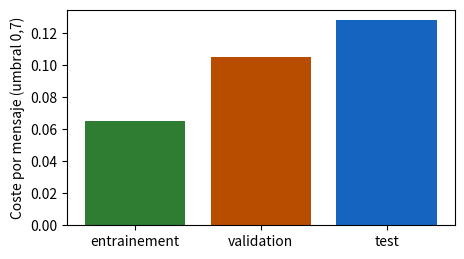
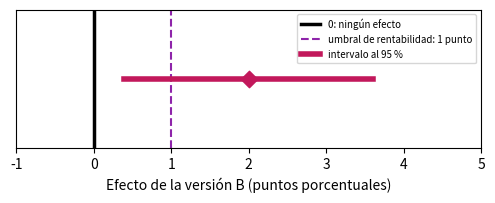
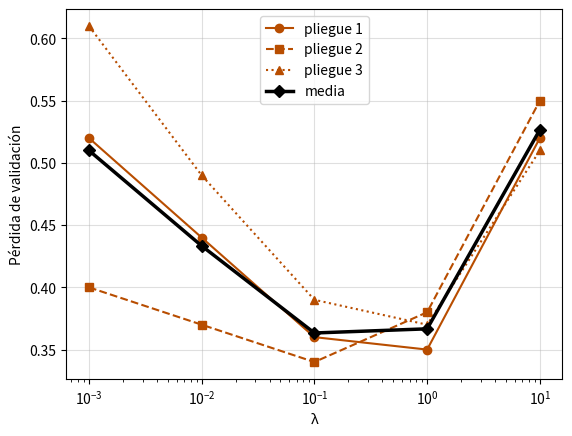
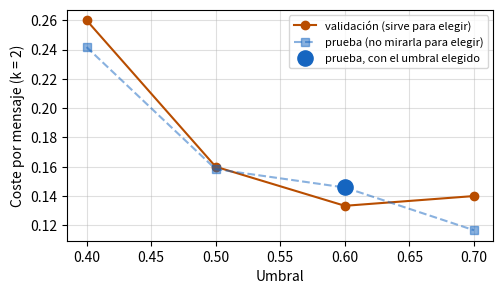
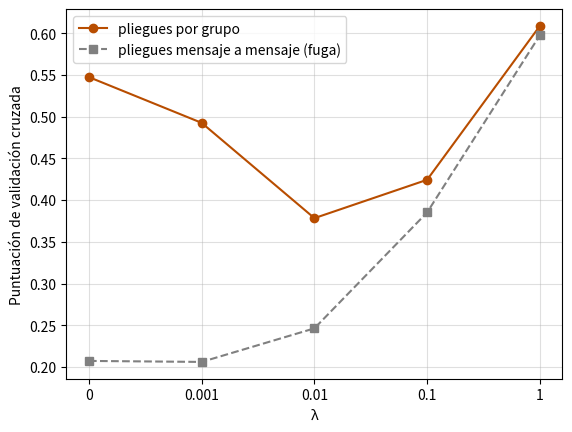

Recreate these plots in Python, in order.
import numpy as np
import pandas as pd
import matplotlib.pyplot as plt

# Colores del libro: un color por conjunto
SET_TRAIN, SET_VAL, SET_TEST = '#2e7d32', '#b84d00', '#1565c0'   # entrenamiento (verde), validación (naranja oscuro), prueba (azul)
SPAM, LEGIT = '#d62728', '#b9b6ae'
VERSION_A, VERSION_B, RESIDUAL, THRESHOLD = '#757575', '#00897b', '#c2185b', '#8e24aa'   # prueba A/B: A gris, B verde azulado


def sigmoid(z):
    return 1 / (1 + np.exp(-np.asarray(z, dtype=float)))


def mean_loss(labels, X, w, b):
    """Pérdida logarítmica media (ecuaciones 5.6 y 5.7)."""
    p = np.clip(sigmoid(X @ np.asarray(w, dtype=float) + b), 1e-12, 1 - 1e-12)
    y = np.asarray(labels, dtype=float)
    return float(np.mean(-(y * np.log(p) + (1 - y) * np.log(1 - p))))


FEATURE_NAMES = ['links', 'suspicious_words', 'length', 'capitals', 'hour', 'attachments', 'size', 'recipients']


def make_messages(seed=77):
    """Mensajes ficticios (ejercicio 6.4 y lección 6.4): 40 grupos, campañas de spam (grupos pares) o
    remitentes legítimos (grupos impares). Los mensajes de un grupo son casi idénticos. Solo las dos
    primeras características dependen de la etiqueta; las ocho están en unidades muy distintas."""
    rng = np.random.default_rng(seed)
    units = np.array([2, 1.5, 30, 0.2, 5, 1, 50, 3])
    offsets = np.array([3, 2, 200, 1, 12, 0, 500, 10])
    rows = []
    for g in range(40):
        spam = g % 2 == 0
        size = rng.integers(4, 15)
        base = rng.normal(0, 1, 8)
        base[:2] += 1.0 if spam else -1.0
        for _ in range(size):
            rows.append([g, int(spam)] + list((base + rng.normal(0, 0.3, 8)) * units + offsets))
    return pd.DataFrame(rows, columns=['group', 'spam'] + FEATURE_NAMES)


def fit(X, y, lam, l1=False, step_k=0.1, n_steps=3000):
    """Descenso de gradiente sobre la pérdida penalizada: L2 (ecuación 6.2) o L1 (ecuación 6.3). b no se penaliza."""
    w, b = np.zeros(X.shape[1]), 0.0
    for _ in range(n_steps):
        gap = sigmoid(X @ w + b) - y
        gw, gb = X.T @ gap / len(y), gap.mean()
        if l1:   # paso de gradiente, luego acercamos cada peso a 0 como mucho en pas × λ (sin cambiarle el signo)
            w = w - step_k * gw
            w = np.sign(w) * np.maximum(np.abs(w) - step_k * lam, 0)
        else:    # la derivada de λ × suma de los w² es 2λw
            w = w - step_k * (gw + 2 * lam * w)
        b -= step_k * gb
    return w, b

# Datos del capítulo 6, copiados de los archivos CSV del libro (no modificar)

# D6.1 — los tres conjuntos de la asociación: mensajes, spams y errores del filtro para un umbral
subsets = pd.DataFrame([
    ('entrainement', 600, 120, 0.7, 30, 3),
    ('validation', 200, 40, 0.3, 4, 14),
    ('validation', 200, 40, 0.5, 8, 6),
    ('validation', 200, 40, 0.7, 15, 2),
    ('test', 250, 50, 0.7, 20, 4)
], columns=['subset', 'messages', 'spams', 'threshold', 'fn', 'fp'])

# D6.2 — dos divisiones de los mismos mensajes: el conjunto de prueba, con umbral 0,7
leak = pd.DataFrame([
    ('aleatoire', 250, 50, 25, 1, 10, 4),
    ('par_campagne', 250, 50, 0, 0, 20, 4)
], columns=['split', 'messages', 'spams', 'copies_seen', 'missed_copies', 'missed_new', 'fp'])

# D6.3 — seis mensajes nuevos (validación de la lección 6.3)
six = pd.DataFrame([
    ('R1', 'spam', 4, 2),
    ('R2', 'legitime', 1, 3),
    ('R3', 'spam', 3, 4),
    ('R4', 'legitime', 0, 0),
    ('R5', 'spam', 5, 3),
    ('R6', 'legitime', 2, 1)
], columns=['message', 'label', 'links', 'suspicious_words'])

# D5.1 — los doce mensajes del capítulo 5 (entrenamiento de la lección 6.3)
twelve = pd.DataFrame([
    ('M1', 'spam', 5, 4),
    ('M2', 'legitime', 2, 0),
    ('M3', 'legitime', 4, 0),
    ('M4', 'spam', 3, 3),
    ('M5', 'legitime', 1, 0),
    ('M6', 'legitime', 2, 2),
    ('M7', 'spam', 2, 3),
    ('M8', 'legitime', 2, 1),
    ('M9', 'spam', 4, 4),
    ('M10', 'legitime', 1, 1),
    ('M11', 'legitime', 0, 0),
    ('M12', 'legitime', 0, 1)
], columns=['message', 'label', 'links', 'suspicious_words'])

# D6.E2 — la mediateca (ejercicio 6.2): conjuntos de validación y de prueba
media_library = pd.DataFrame([
    ('validation', 150, 30, 0.4, 3, 18),
    ('validation', 150, 30, 0.5, 6, 9),
    ('validation', 150, 30, 0.6, 10, 5),
    ('validation', 150, 30, 0.7, 15, 3),
    ('test', 240, 48, 0.4, 6, 26),
    ('test', 240, 48, 0.5, 10, 14),
    ('test', 240, 48, 0.6, 17, 9),
    ('test', 240, 48, 0.7, 22, 3)
], columns=['subset', 'messages', 'spams', 'threshold', 'fn', 'fp'])

# D6.4 — los tres pliegues de la asociación (lección 6.4): enlaces (media, desviación típica) y pérdidas de validación
folds = pd.DataFrame([
    (1, 270, 54, 2.10, 1.60, 0.29, 0.30),
    (2, 264, 52, 2.40, 1.90, 0.38, 0.33),
    (3, 266, 54, 2.20, 1.70, 0.33, 0.31)
], columns=['fold', 'messages', 'spams', 'mean_links', 'std_links', 'loss_l001', 'loss_l01'])

# D6.5 — la prueba A/B de la librería (lecciones 6.5 y 6.6)
bookshop = pd.DataFrame([
    ('A', 'carta actual', 2500, 200),
    ('B', 'envío gratuito', 2400, 240)
], columns=['version', 'description', 'customers', 'orders'])

# D6.E1 — validación cruzada de la mediateca (ejercicio 6.1): pérdida de cada pliegue para cinco λ
folds_lambda = pd.DataFrame([
    (1, 0.001, 0.52),
    (1, 0.01, 0.44),
    (1, 0.1, 0.36),
    (1, 1, 0.35),
    (1, 10, 0.52),
    (2, 0.001, 0.40),
    (2, 0.01, 0.37),
    (2, 0.1, 0.34),
    (2, 1, 0.38),
    (2, 10, 0.55),
    (3, 0.001, 0.61),
    (3, 0.01, 0.49),
    (3, 0.1, 0.39),
    (3, 1, 0.37),
    (3, 10, 0.51)
], columns=['fold', 'lambda', 'loss'])

# D6.E3 — reparto de cuatro grupos en los pliegues del voluntario (ejercicio 6.3)
folds_of_groups = pd.DataFrame([
    ('Montres', 'campaña de spam', 9, 8, 9),
    ('Colis en attente', 'campaña de spam', 5, 6, 4),
    ('Loterie', 'campaña de spam', 7, 7, 8),
    ('Lettre de la mairie', 'remitente legítimo', 4, 3, 5)
], columns=['group', 'kind', 'fold_1', 'fold_2', 'fold_3'])

# D6.E5 — la prueba A/B del teatro (ejercicio 6.5)
theater = pd.DataFrame([
    ('A', 'carta habitual', 1800, 126),
    ('B', 'carta con vídeo', 1750, 147)
], columns=['version', 'description', 'audience', 'bookings'])

# Lección 6.1 — coste por mensaje (ecuación 6.1), k = 3 para la asociación
k = 3
t = subsets.copy()
t['coste'] = t['fn'] + k * t['fp']
t['coste por mensaje'] = (t['coste'] / t['messages']).round(3)    # se divide por el tamaño DEL CONJUNTO
print(t.to_string(index=False))
val = t[t['subset'] == 'validation']
chosen = val.loc[val['coste por mensaje'].idxmin(), 'threshold']
print('umbral elegido en la validación:', chosen)
test = t[(t['subset'] == 'test') & (t['threshold'] == chosen)].iloc[0]
print(f"prueba, una sola vez: coste {test['coste']} sobre {test['messages']} mensajes = {test['coste por mensaje']:.3f} por mensaje")

a7 = t[t['threshold'] == 0.7]
colors = {'entrainement': SET_TRAIN, 'validation': SET_VAL, 'test': SET_TEST}
plt.figure(figsize=(5, 2.8))
plt.bar(a7['subset'], a7['coste por mensaje'], color=[colors[l] for l in a7['subset']])
plt.ylabel('Coste por mensaje (umbral 0,7)'); plt.show()

# Lección 6.2 — una fuga de datos: exhaustividad (recall) y coste por mensaje de las dos divisiones
for _, l in leak.iterrows():
    missed = l['missed_copies'] + l['missed_new']
    new_spams = l['spams'] - l['copies_seen']
    print(f"{l['split']:>12} : recall = {(l['spams'] - missed) / l['spams']:.2f}, "
          f"coste por mensaje = {(missed + 3 * l['fp']) / l['messages']:.3f}, "
          f"parte de spams nuevos no detectados = {l['missed_new']} / {new_spams} = {l['missed_new'] / new_spams:.2f}")

# Dividir las campañas, no los mensajes: pequeña demostración con 40 campañas de tamaño variable
rng = np.random.default_rng(6)
campaign = np.repeat(np.arange(40), rng.integers(5, 40, size=40))          # número de campaña de cada spam
at_random = rng.random(campaign.size) < 0.25                              # 25 % de los MENSAJES en la prueba
test_campaigns = rng.choice(40, size=10, replace=False)                         # 25 % de las CAMPAÑAS en la prueba
by_campaign = np.isin(campaign, test_campaigns)
for name, test_ in (('al azar', at_random), ('por campaña', by_campaign)):
    shared = len(set(campaign[test_]) & set(campaign[~test_]))
    print(f'{name:>12} : {test_.sum()} spams en la prueba, {shared} campañas presentes a la vez en la prueba y en otra parte')

# Lección 6.3 — sobreajuste: filtros A y B en el entrenamiento (doce mensajes) y en la validación (seis)
X12, y12 = twelve[['links', 'suspicious_words']].to_numpy(float), (twelve['label'] == 'spam').to_numpy(int)
X6, y6 = six[['links', 'suspicious_words']].to_numpy(float), (six['label'] == 'spam').to_numpy(int)
filters = {'A': ((1, 0.5), -4), 'B': ((-0.54, 4.39), -9.17)}
for name, (w, b) in filters.items():
    p6 = sigmoid(X6 @ np.array(w) + b)
    losses6 = -(y6 * np.log(p6) + (1 - y6) * np.log(1 - p6))
    print(f'filtro {name}: entrenamiento {mean_loss(y12, X12, w, b):.2f}, validación {mean_loss(y6, X6, w, b):.2f} '
          f'| pérdidas de los seis: {np.round(losses6, 2)}')

# Pérdida penalizada L2 (ecuación 6.2), λ = 0,05; la constante b no se penaliza
lam = 0.05
for name, (w, b) in filters.items():
    penalty = lam * np.sum(np.square(w))
    print(f'filtro {name}: suma de los cuadrados de los pesos = {np.sum(np.square(w)):.4f}, penalización = {penalty:.4f}, '
          f'pérdida penalizada = {mean_loss(y12, X12, w, b) + penalty:.2f}')

# La penalización depende de las unidades: enlaces contados en decenas, mismas predicciones, otra penalización
X12_tens = X12 / np.array([10, 1])
w_tens = (10, 0.5)
print('mismas probabilidades:', np.allclose(sigmoid(X12_tens @ np.array(w_tens) - 4), sigmoid(X12 @ np.array([1, 0.5]) - 4)),
      f'| penalización en unidades: {lam * (1 + 0.25):.4f}; en decenas: {lam * (100 + 0.25):.4f}')

# Lección 6.4 — estandarización en cada vuelta: media y desviación típica de los enlaces en los OTROS DOS pliegues
for k in range(3):
    others = folds[folds['fold'] != k + 1]
    n = others['messages'].sum()
    m = (others['messages'] * others['mean_links']).sum() / n
    # desviación típica de la unión de dos pliegues (división por n): media de los cuadrados menos el cuadrado de la media
    v = (others['messages'] * (others['std_links'] ** 2 + others['mean_links'] ** 2)).sum() / n - m ** 2
    print(f'vuelta {k + 1}: validación = pliegue {k + 1}, entrenamiento = {n} mensajes, media {m:.2f}, desviación típica {np.sqrt(v):.2f}')
print(f'mensaje con 6 enlaces del pliegue 3, en la vuelta 3: (6 - 2,25) / 1,76 = {(6 - 2.25) / 1.76:.2f}')

# Puntuación de validación cruzada (ecuación 6.4) de los dos valores de λ
for col, lam in (('loss_l001', 0.01), ('loss_l01', 0.1)):
    print(f'λ = {lam}: pérdidas de los pliegues {list(folds[col])}, VC = {folds[col].mean():.3f}')

# Lección 6.4 (final) — L1 y L2 sobre mensajes ficticios con ocho características (los mismos que en el ejercicio 6.4)
msgs = make_messages()
X8 = msgs[FEATURE_NAMES].to_numpy(float)
X8 = (X8 - X8.mean(0)) / X8.std(0)        # aquí, estandarización sobre todos los mensajes: simple demostración
y8 = msgs['spam'].to_numpy(float)
w_l2, _ = fit(X8, y8, 0.1)
w_l1, _ = fit(X8, y8, 0.1, l1=True)
print('pesos L2:', np.round(w_l2, 2))
print('pesos L1:', np.round(w_l1, 2))
print(f'pesos nulos: L2 {int(np.sum(np.abs(w_l2) < 1e-9))}, L1 {int(np.sum(np.abs(w_l1) < 1e-9))} '
      '(las dos primeras características son las únicas relacionadas con la etiqueta)')

# Lecciones 6.5 y 6.6 — la prueba A/B de la librería
a, b_ = bookshop.iloc[0], bookshop.iloc[1]
pA, pB = a['orders'] / a['customers'], b_['orders'] / b_['customers']
gap = pB - pA
print(f'tasa A = {100 * pA:.1f} %, tasa B = {100 * pB:.1f} %, diferencia = {100 * gap:.1f} puntos, '
      f'variación relativa = {100 * gap / pA:.0f} %')
seA, seB = np.sqrt(pA * (1 - pA) / a['customers']), np.sqrt(pB * (1 - pB) / b_['customers'])
se = np.sqrt(seA ** 2 + seB ** 2)                          # ecuación 6.6: se suman los CUADRADOS
low, high = gap - 1.96 * se, gap + 1.96 * se           # ecuación 6.7
print(f'EE de A = {100 * seA:.2f} punto, EE de B = {100 * seB:.2f} punto, EE de la diferencia = {100 * se:.2f} punto')
print(f'intervalo de confianza al 95 %: de {100 * low:.1f} a {100 * high:.1f} puntos')
print(f'para 40 000 suscriptores: {40000 * gap:.0f} pedidos más (de {40000 * low:.0f} a {40000 * high:.0f})')

plt.figure(figsize=(6, 1.8))
plt.axvline(0, color='black', linewidth=2.5, label='0: ningún efecto')
plt.axvline(1, color=THRESHOLD, linestyle='--', label='umbral de rentabilidad: 1 punto')
plt.plot([100 * low, 100 * high], [0, 0], color=RESIDUAL, linewidth=4, label='intervalo al 95 %')
plt.scatter([100 * gap], [0], marker='D', s=70, color=RESIDUAL, zorder=3)
plt.yticks([]); plt.xlim(-1, 5); plt.xlabel('Efecto de la versión B (puntos porcentuales)')
plt.legend(fontsize=7, loc='upper right'); plt.show()

# Lección 6.6 — el coste por mensaje de la prueba (lección 6.1) es una media: mismo razonamiento
costs = np.array([1] * 20 + [3] * 4 + [0] * 226)            # 20 spams no detectados, 4 falsas alarmas, 226 sin coste
se_c = costs.std() / np.sqrt(len(costs))                     # desviación típica (división por n) / raíz de n
print(f'coste por mensaje = {costs.mean():.3f}, desviación típica = {costs.std():.3f}, EE = {se_c:.3f}, '
      f'intervalo: de {costs.mean() - 1.96 * se_c:.2f} a {costs.mean() + 1.96 * se_c:.2f}')

means = folds_lambda.groupby('lambda')['loss'].mean()     # VC(λ): media de los tres pliegues
lam_chosen = means.idxmin()

# Comprobación de a) y b)
if means is None or lam_chosen is None:
    print('aún sin completar. Completa las dos líneas.')
else:
    print('medias:', means.round(3).to_dict(), '→',
          'correcto' if np.allclose(means.values, [0.51, 1.3 / 3, 1.09 / 3, 1.1 / 3, 1.58 / 3]) else 'revisar')
    print('λ elegido:', lam_chosen, '→', 'correcto' if lam_chosen == 0.1 else 'revisar')
    print('elección de cada pliegue por separado:', folds_lambda.loc[folds_lambda.groupby('fold')['loss'].idxmin(), ['fold', 'lambda']].values.tolist())
    for k, (style, marker) in enumerate((('-', 'o'), ('--', 's'), (':', '^'))):
        d = folds_lambda[folds_lambda['fold'] == k + 1]
        plt.plot(d['lambda'], d['loss'], style, marker=marker, color=SET_VAL, label=f'pliegue {k + 1}')
    plt.plot(means.index, means.values, 'D-', color='black', linewidth=2.5, label='media')
    plt.xscale('log'); plt.xlabel('λ'); plt.ylabel('Pérdida de validación'); plt.legend(); plt.grid(alpha=0.4); plt.show()

def cost_per_message(fn, fp, n, k):
    return (fn + k * fp) / n                    # se divide por el tamaño del conjunto


def threshold_choice(validation_table, k):
    """Devuelve el umbral cuyo coste por mensaje es el más pequeño en la validación."""
    costs = [cost_per_message(l.fn, l.fp, l.messages, k) for l in validation_table.itertuples()]
    return validation_table['threshold'].iloc[int(np.argmin(costs))]   # aquí no se mira la prueba

# Comprobación de a) y b), y después el protocolo
k_med = 2
valid = media_library[media_library['subset'] == 'validation']
test_med = media_library[media_library['subset'] == 'test']
if cost_per_message(3, 18, 150, 2) is None or threshold_choice(valid, k_med) is None:
    print('aún sin completar. Completa las funciones.')
else:
    cv = [cost_per_message(l.fn, l.fp, l.messages, k_med) for l in valid.itertuples()]
    print('validación, coste por mensaje:', np.round(cv, 3), '→',
          'correcto' if np.allclose(cv, [39 / 150, 24 / 150, 20 / 150, 21 / 150]) else 'revisar')
    s = threshold_choice(valid, k_med)
    print(f'umbral elegido en la validación: {s} →', 'correcto' if s == 0.6 else 'revisar')
    l = test_med[test_med['threshold'] == s].iloc[0]                    # UNA sola fila de la prueba
    ct = cost_per_message(l.fn, l.fp, l.messages, k_med)
    print(f'prueba, solo con el umbral {s}: {ct:.3f} por mensaje →', 'correcto' if abs(ct - 35 / 240) < 1e-9 else 'revisar')
    # e) Lo que hace el colega: mira TODAS las filas de la prueba y se queda con la mejor
    ct_all = [cost_per_message(r.fn, r.fp, r.messages, k_med) for r in test_med.itertuples()]
    s_coll = test_med['threshold'].iloc[int(np.argmin(ct_all))]
    print(f'anuncio del colega: umbral {s_coll}, {min(ct_all):.3f} por mensaje (elegido en la prueba: demasiado optimista);',
          f'anuncio honesto: umbral {s}, {ct:.3f} por mensaje →',
          'correcto' if s_coll == 0.7 and abs(min(ct_all) - 28 / 240) < 1e-9 else 'revisar')
    plt.figure(figsize=(5.5, 3))
    plt.plot(valid['threshold'], cv, 'o-', color=SET_VAL, label='validación (sirve para elegir)')
    plt.plot(test_med['threshold'], ct_all, 's--', color=SET_TEST, alpha=0.5, label='prueba (no mirarla para elegir)')
    plt.scatter([s], [ct], s=120, color=SET_TEST, zorder=3, label='prueba, con el umbral elegido')
    plt.xlabel('Umbral'); plt.ylabel('Coste por mensaje (k = 2)'); plt.legend(fontsize=8); plt.grid(alpha=0.4); plt.show()

def split_groups(allocation):
    """allocation: una tabla con una columna 'group' y las columnas 'fold_1', 'fold_2', 'fold_3'
    (número de mensajes del grupo en cada pliegue). Devuelve la lista de los grupos divididos."""
    n_folds = (allocation[['fold_1', 'fold_2', 'fold_3']] > 0).sum(axis=1)   # ¿en cuántos pliegues está el grupo?
    return list(allocation.loc[n_folds > 1, 'group'])

# Comprobación de b) y d)
proposal = pd.DataFrame([('Montres', 26, 0, 0), ('Colis en attente', 0, 0, 15),
                            ('Loterie', 0, 22, 0), ('Lettre de la mairie', 0, 0, 12)],
                           columns=['group', 'fold_1', 'fold_2', 'fold_3'])
if split_groups(folds_of_groups) is None:
    print('aún sin completar. Completa la función.')
else:
    print('pliegues del voluntario, grupos divididos:', split_groups(folds_of_groups), '→',
          'correcto' if len(split_groups(folds_of_groups)) == 4 else 'revisar')
    print('reparto corregido, grupos divididos:', split_groups(proposal), '| tamaños de los pliegues:',
          proposal[['fold_1', 'fold_2', 'fold_3']].sum().tolist(), '→',
          'correcto' if split_groups(proposal) == [] else 'revisar')
    print('vuelta 1: copias de « Montres » vistas en el entrenamiento =', int(folds_of_groups.loc[0, ['fold_2', 'fold_3']].sum()),
          ', en la validación =', int(folds_of_groups.loc[0, 'fold_1']))

# Los mensajes del ejercicio: 30 grupos para la validación cruzada, 10 grupos apartados para la prueba
msgs = make_messages()
test_ = msgs['group'] >= 30
X_cv, y_cv, g_cv = msgs.loc[~test_, FEATURE_NAMES].to_numpy(float), msgs.loc[~test_, 'spam'].to_numpy(float), msgs.loc[~test_, 'group'].to_numpy()
X_test, y_test = msgs.loc[test_, FEATURE_NAMES].to_numpy(float), msgs.loc[test_, 'spam'].to_numpy(float)
print(f'{len(msgs)} mensajes, {msgs.group.nunique()} grupos; validación cruzada: {len(y_cv)} mensajes; prueba: {len(y_test)} mensajes')
print(msgs[FEATURE_NAMES].describe().loc[['mean', 'std']].round(1))     # unidades muy distintas

def group_folds(groups, K):
    """Número de pliegue (0 a K - 1) de cada mensaje: los grupos, ordenados de menor a mayor, se reparten
    por turnos en los pliegues; todos los mensajes de un grupo reciben el mismo pliegue."""
    ranks = {g: i % K for i, g in enumerate(np.unique(groups))}
    return np.array([ranks[g] for g in groups])


def standardization(X_train, X_val):
    """Estandariza X_train y X_val con la media y la desviación típica de X_train SOLAMENTE."""
    m, s = X_train.mean(axis=0), X_train.std(axis=0)
    return (X_train - m) / s, (X_val - m) / s


def cv_score(lam, folds_, K=3):
    """Ecuación 6.4: media, sobre las K vueltas, de la pérdida SIN penalización en el pliegue de validación."""
    losses = []
    for k in range(K):
        train, val = folds_ != k, folds_ == k
        Xe, Xv = standardization(X_cv[train], X_cv[val])          # números calculados dentro de la vuelta, sobre el entrenamiento
        w, b = fit(Xe, y_cv[train], lam)
        losses.append(mean_loss(y_cv[val], Xv, w, b))     # se juzgan las predicciones, sin penalización
    return float(np.mean(losses))

# Comprobación de b) y c)
LAMBDAS = [0, 0.001, 0.01, 0.1, 1]
p_g = group_folds(g_cv, 3)
if p_g is None or standardization(X_cv, X_cv)[0] is None or cv_score(0.1, p_g) is None:
    print('aún sin completar. Completa las tres funciones.')
else:
    splits = sum(len(set(p_g[g_cv == g])) > 1 for g in np.unique(g_cv))
    print(f'pliegues por grupo: {np.bincount(p_g).tolist()} mensajes, {splits} grupo(s) dividido(s) →',
          'correcto' if splits == 0 and set(p_g) == {0, 1, 2} else 'revisar')
    Xe, Xv = standardization(X_cv[p_g != 0], X_cv[p_g == 0])
    print('entrenamiento estandarizado: medias ≈ 0 y desviaciones típicas ≈ 1; validación: no exactamente →',
          'correcto' if np.allclose(Xe.mean(0), 0) and np.allclose(Xe.std(0), 1) and not np.allclose(Xv.mean(0), 0) else 'revisar')
    cv_group = {lam: cv_score(lam, p_g) for lam in LAMBDAS}
    lam_cv = min(cv_group, key=cv_group.get)
    print('VC por grupo:', {l: round(v, 3) for l, v in cv_group.items()}, '→ λ elegido:', lam_cv, '→',
          'correcto' if lam_cv == 0.01 else 'revisar')

# d) Pliegues sorteados mensaje a mensaje (no hacerlo): la fuga de la lección 6.2, tres veces
if p_g is not None and cv_score(0.1, p_g) is not None:
    p_m = np.random.default_rng(1).integers(0, 3, len(y_cv))
    cv_message = {lam: cv_score(lam, p_m) for lam in LAMBDAS}
    print('VC mensaje a mensaje:', {l: round(v, 3) for l, v in cv_message.items()})
    plt.plot(range(5), list(cv_group.values()), 'o-', color=SET_VAL, label='pliegues por grupo')
    plt.plot(range(5), list(cv_message.values()), 's--', color='grey', label='pliegues mensaje a mensaje (fuga)')
    plt.xticks(range(5), [str(l) for l in LAMBDAS]); plt.xlabel('λ'); plt.ylabel('Puntuación de validación cruzada')
    plt.legend(); plt.grid(alpha=0.4); plt.show()

    # e) Modelo final: estandarización y pesos sobre los 30 grupos, con el λ elegido; prueba UNA sola vez
    Xc, Xt = standardization(X_cv, X_test)
    w_f, b_f = fit(Xc, y_cv, lam_cv)
    print(f'pérdida de prueba del modelo final (λ = {lam_cv}): {mean_loss(y_test, Xt, w_f, b_f):.3f}; '
          f'VC por grupo: {cv_group[lam_cv]:.3f}; VC mensaje a mensaje: {cv_message[lam_cv]:.3f}')

def interval(conv_A, n_A, conv_B, n_B):
    """Devuelve (diferencia, límite inferior, límite superior), en puntos porcentuales."""
    pA, pB = conv_A / n_A, conv_B / n_B
    se = np.sqrt(pA * (1 - pA) / n_A + pB * (1 - pB) / n_B)   # ecuación 6.6
    return 100 * (pB - pA), 100 * (pB - pA - 1.96 * se), 100 * (pB - pA + 1.96 * se)

# Comprobación de a), b) y e)
A, B = theater.iloc[0], theater.iloc[1]
r = interval(A['bookings'], A['audience'], B['bookings'], B['audience'])
if r is None:
    print('aún sin completar. Completa la función.')
else:
    print(f'ensayo real: diferencia {r[0]:.2f} puntos, intervalo de {r[1]:.2f} a {r[2]:.2f} →',
          'correcto' if abs(r[0] - 1.4) < 1e-9 and abs(r[1] + 0.35) < 0.01 and abs(r[2] - 3.15) < 0.01 else 'revisar')
    r4 = interval(4 * A['bookings'], 4 * A['audience'], 4 * B['bookings'], 4 * B['audience'])
    print(f'ensayo cuatro veces más grande: de {r4[1]:.2f} a {r4[2]:.2f}; anchura {r[2] - r[1]:.2f} → {r4[2] - r4[1]:.2f} →',
          'correcto' if abs((r[2] - r[1]) / (r4[2] - r4[1]) - 2) < 1e-9 and r4[1] > 0.5 else 'revisar')

# f) 1000 ensayos simulados cuyo efecto verdadero vale 1,4 puntos: ¿cuántos intervalos contienen 1,4?
rng = np.random.default_rng(65)
nA, nB, true_A, true_B = 1800, 1750, 0.07, 0.084
a = rng.binomial(nA, true_A, 1000) / nA
b = rng.binomial(nB, true_B, 1000) / nB
se_sim = np.sqrt(a * (1 - a) / nA + b * (1 - b) / nB)
contains = np.abs((b - a) - 0.014) <= 1.96 * se_sim
print(f'proporción de intervalos que contienen el efecto verdadero: {contains.mean():.1%}')
print(f'proporción de intervalos que contienen el cero: {np.mean(np.abs(b - a) <= 1.96 * se_sim):.1%}')

def group_size(pA, pB, half_width):
    """pA, pB en porcentaje; devuelve el menor n entero tal que 1,96 × EE ≤ half_width."""
    return int(np.ceil((1.96 / half_width) ** 2 * (pA * (100 - pA) + pB * (100 - pB))))

# Comprobación de a) y b)
n1 = group_size(8, 10, 1)
if n1 is None:
    print('aún sin completar. Completa la función.')
else:
    print(f'semianchura 1 punto: {n1} clientes por grupo →', 'correcto' if n1 == 6285 else 'revisar')
    print(f'semianchura 0,5 punto: {group_size(8, 10, 0.5)} clientes por grupo, '
          f'{2 * group_size(8, 10, 0.5)} en total')

# d) 2000 ensayos SIN efecto. Calendario: 250 clientes por día y por grupo, 20 lecturas (una cada tarde,
#    sobre los clientes acumulados: 250, 500… 5000 por grupo). Regla de parada: primera tarde en que el intervalo excluye el 0.
rng = np.random.default_rng(66)
trials, days, per_day, p = 2000, 20, 250, 0.08
cA = rng.binomial(per_day, p, size=(trials, days)).cumsum(axis=1)     # pedidos acumulados, grupo A
cB = rng.binomial(per_day, p, size=(trials, days)).cumsum(axis=1)     # grupo B: misma tasa, ningún efecto
n = per_day * np.arange(1, days + 1)                                  # clientes por grupo al final de cada día
pA_, pB_ = cA / n, cB / n
se_j = np.sqrt(pA_ * (1 - pA_) / n + pB_ * (1 - pB_) / n)
excludes = np.abs(pB_ - pA_) > 1.96 * se_j                                # ¿excluye el cero el intervalo de la tarde?
end, one_evening = excludes[:, -1].mean(), excludes.any(axis=1).mean()
print(f'intervalo leído solo el día 20: {end:.1%} de los ensayos concluyen erróneamente que hay un efecto')
print(f'intervalo leído cada tarde, parada en el primer « éxito »: {one_evening:.1%}')
